Run: headless pygame with SDL's dummy video driver; simulated clock (each Clock.tick advances the game by its frame time, no real sleeping); random seed 0; keys injected as events and as key.get_pressed() state; no mouse input.
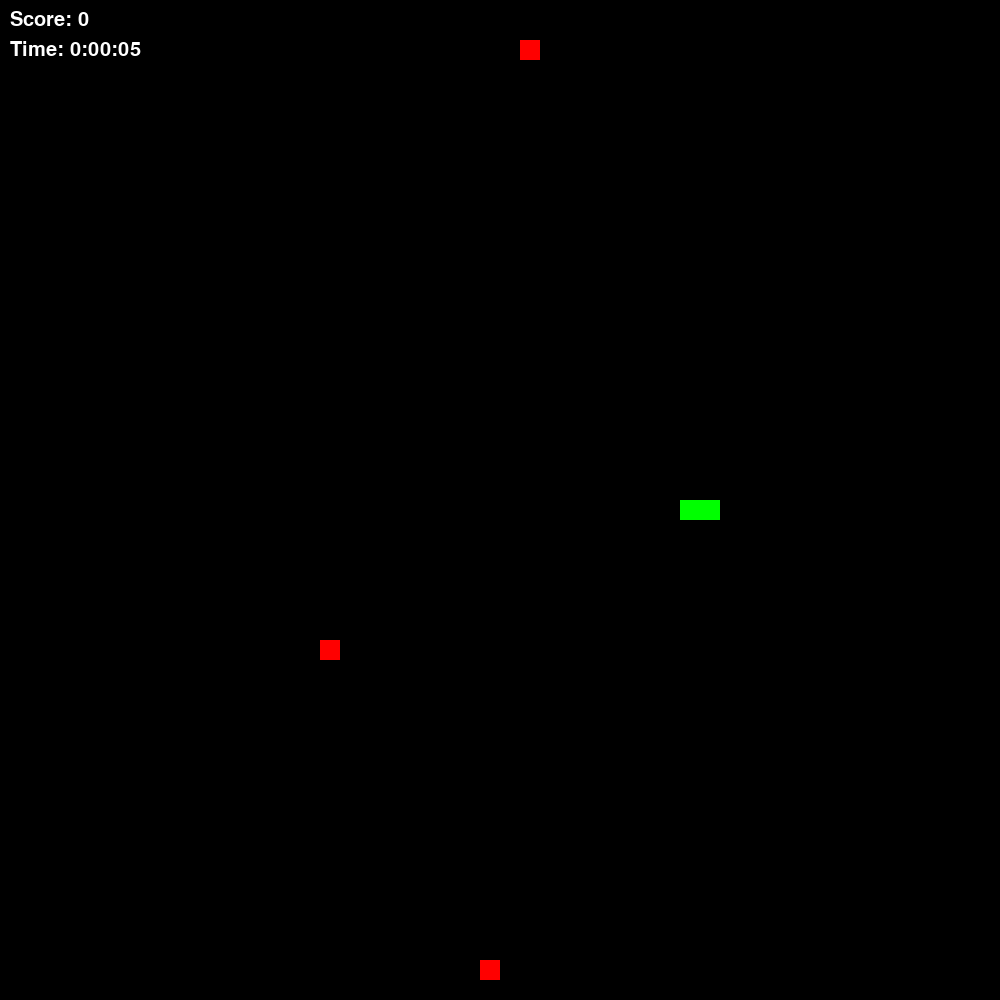
Frame 1 of 4 · flips 1–60 · no input
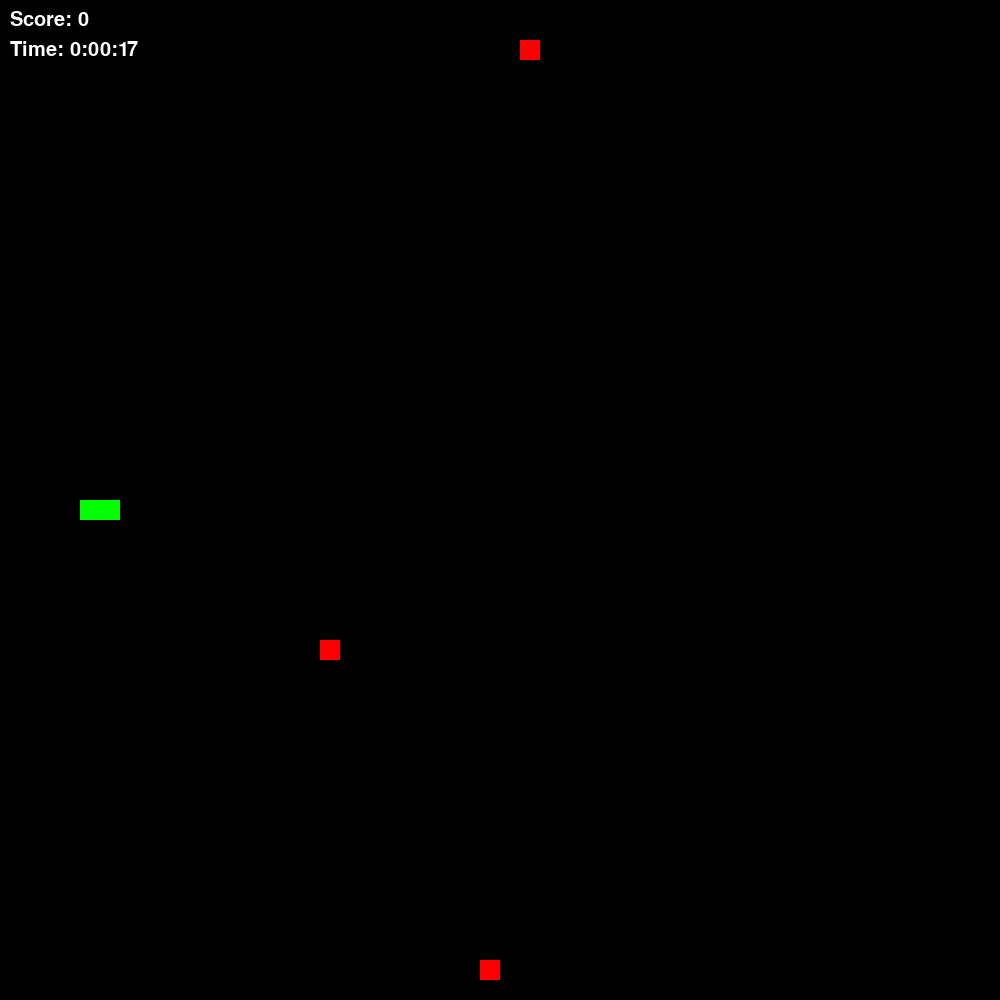
Frame 2 of 4 · flips 61–180 · tapped SPACE, RETURN · held RIGHT (→), D
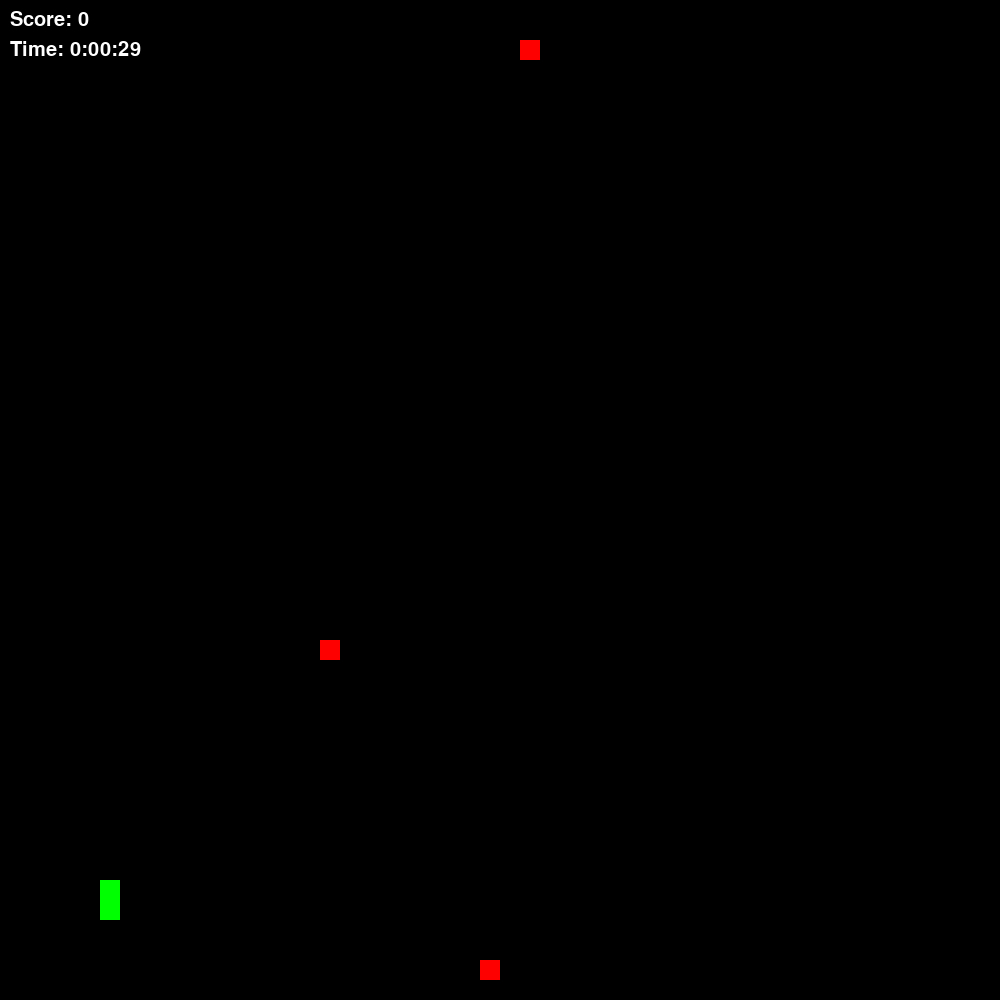
Frame 3 of 4 · flips 181–300 · held DOWN (↓), S
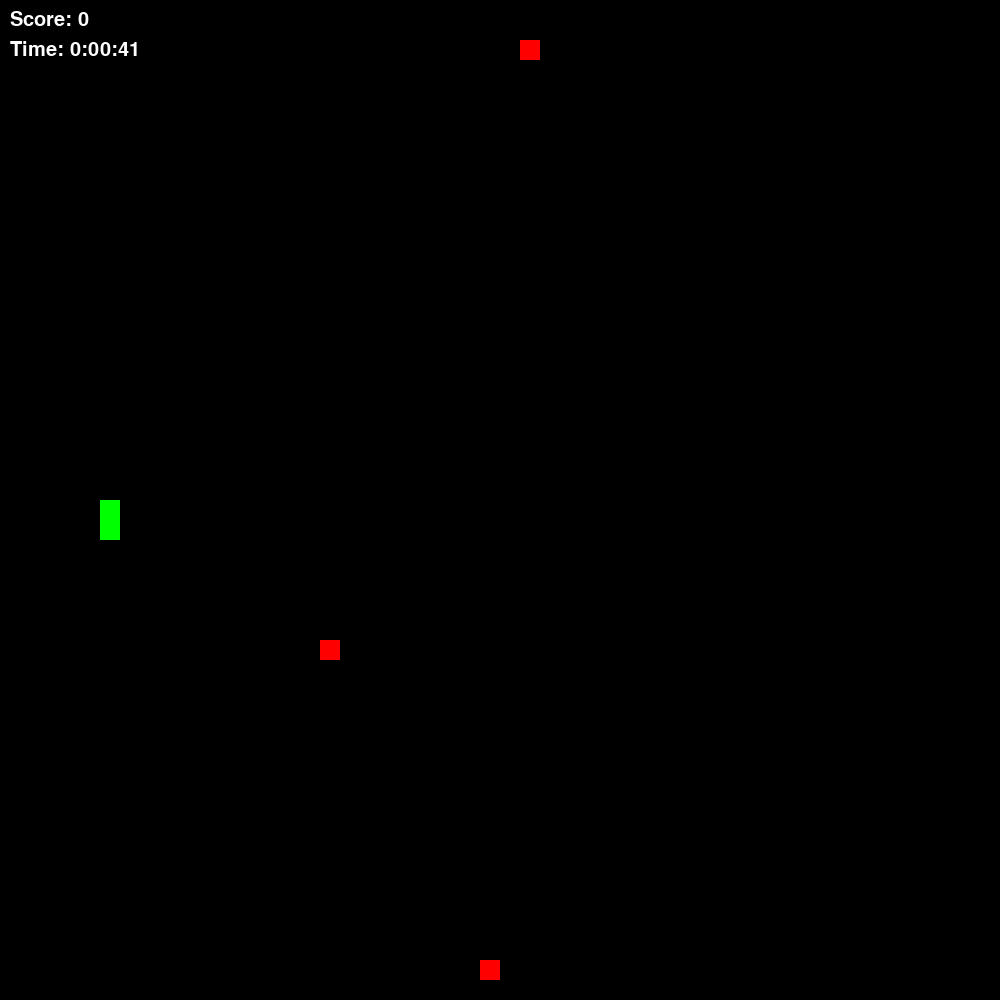
Frame 4 of 4 · flips 301–420 · held LEFT (←), A, UP (↑), W

The pygame program that drew these frames:

import pygame
import sys
import datetime
import random

### How the Code Works ###
'''
- The game is split up into a big grid represented with the 'GRIDSIZE' variable and the 'SCREEN_WIDTH' and 'SCREEN_HEIGHT'
- The snake class uses the 'positions' attribute to identify the location of each 'snake block'
- The snake class handles collision checking, movement tracking, and snake updating
'''


class Overlay:
    def __init__(self):
        self.font = pygame.font.SysFont(None, 30)
        self.score = 0
        self.clock_start_time = pygame.time.get_ticks()

    def update_score(self, score):
        self.score = score

    def update_clock(self):
        # Calculate elapsed time in milliseconds
        elapsed_time = pygame.time.get_ticks() - self.clock_start_time
        # Convert elapsed time to a timedelta object
        elapsed_timedelta = datetime.timedelta(milliseconds=elapsed_time)
        # Format the timedelta as HH:MM:SS
        self.clock_text = elapsed_timedelta.total_seconds()

    def render(self, surface):
        score_text = self.font.render(f"Score: {self.score}", True, (255, 255, 255))
        clock_text = self.font.render(f"Time: {self.format_time()}", True, (255, 255, 255))

        surface.blit(score_text, (10, 10))
        surface.blit(clock_text, (10, 40))

    def format_time(self):
        elapsed_time = pygame.time.get_ticks() - self.clock_start_time
        elapsed_timedelta = datetime.timedelta(milliseconds=elapsed_time)
        # Format the timedelta as HH:MM:SS
        formatted_time = str(elapsed_timedelta).split(".")[0]
        return formatted_time


class Snake:
    def __init__(self):
        self.length = SNAKE_START_LEN
        self.positions = SNAKE_START_POS
        self.direction = SNAKE_START_DIR

    def reset(self):
        self.length = SNAKE_START_LEN
        self.positions = SNAKE_START_POS
        self.direction = SNAKE_START_DIR

    def get_head_position(self):
        return self.positions[0]

    def update(self):
        # Get the current head position and direction
        cur = self.get_head_position()
        x, y = self.direction

        # Calculate the new head position based on head position and direction
        new = (((cur[0] + (x*GRIDSIZE)) % SCREEN_WIDTH), (cur[1] + (y*GRIDSIZE)) % SCREEN_HEIGHT)

        # Collision check. If the new head position is in the 'positions' list then we have collided.
        if len(self.positions) > 2 and new in self.positions[2:]:
            self.reset()
        # If not collided, the new head position is inserted into the beginning of 'positions'. Pop the last
        else:
            self.positions.insert(0, new)
            if len(self.positions) > self.length:
                self.positions.pop()

    # Does the actual drawing of the positions in pygame
    def render(self, surface):
        for p in self.positions:
            pygame.draw.rect(surface, (0, 255, 0), (p[0], p[1], GRIDSIZE, GRIDSIZE))

class Food:
    def __init__(self, snake_positions, width, height):
        self.width = width
        self.height = height
        self.position = self.generate_food(snake_positions)

    def generate_food(self, snake_positions):
        while True:
            x = random.randrange(self.width)
            y = random.randrange(self.height)
            # Check if the new position is not on the snake
            if (x, y) not in snake_positions:
                return (x, y)

    def render(self, surface):
        pygame.draw.rect(surface, (255, 0, 0), (self.position[0] * GRIDSIZE, self.position[1] * GRIDSIZE, GRIDSIZE, GRIDSIZE))


# Initialize pygame
pygame.init()


# Set up game window settings
SCREEN_WIDTH, SCREEN_HEIGHT = 1000, 1000
GRIDSIZE = 20
screen = pygame.display.set_mode((SCREEN_WIDTH, SCREEN_HEIGHT), 0, 32)
clock = pygame.time.Clock()
CLOCK_SPEED = 10

# Initialize the snake and initial snake settings
SNAKE_START_LEN = 2
SNAKE_START_POS = [((SCREEN_WIDTH // 2), (SCREEN_HEIGHT // 2))]  # Start the snake in the middle of the screen
SNAKE_START_DIR = (1, 0)

# Initialize Objects
snake = Snake()
overlay = Overlay()
food_list = [Food(snake.positions, SCREEN_WIDTH // GRIDSIZE, SCREEN_HEIGHT // GRIDSIZE) for _ in range(3)]

# Main Loop
game_over = False
while not game_over:

    # Event loop in game
    for event in pygame.event.get():
        # Option for quiting game
        if event.type == pygame.QUIT:
            game_over = True
        # Gameplay controls
        elif event.type == pygame.KEYDOWN:
            if event.key == pygame.K_a and snake.direction != (1, 0):
                snake.direction = (-1, 0)
            elif event.key == pygame.K_d and snake.direction != (-1, 0):
                snake.direction = (1, 0)
            elif event.key == pygame.K_w and snake.direction != (0, 1):
                snake.direction = (0, -1)
            elif event.key == pygame.K_s and snake.direction != (0, -1):
                snake.direction = (0, 1)

        # print(f"Snake Position: {snake.positions}")

    # Update the snake and overlay
    snake.update()
    overlay.update_score(snake.length - SNAKE_START_LEN)
    overlay.update_clock()

    # Properly clear and render the screen
    for food in food_list:
        # Check if the snake has eaten the food
        if snake.get_head_position() == food.position:
            snake.length += 1
            food.position = food.generate_food(snake.positions)

    screen.fill((0, 0, 0))
    snake.render(screen)
    overlay.render(screen)
    for food in food_list:
        food.render(screen)

    # Update and tick the game
    pygame.display.update()
    clock.tick(CLOCK_SPEED)

pygame.quit()
